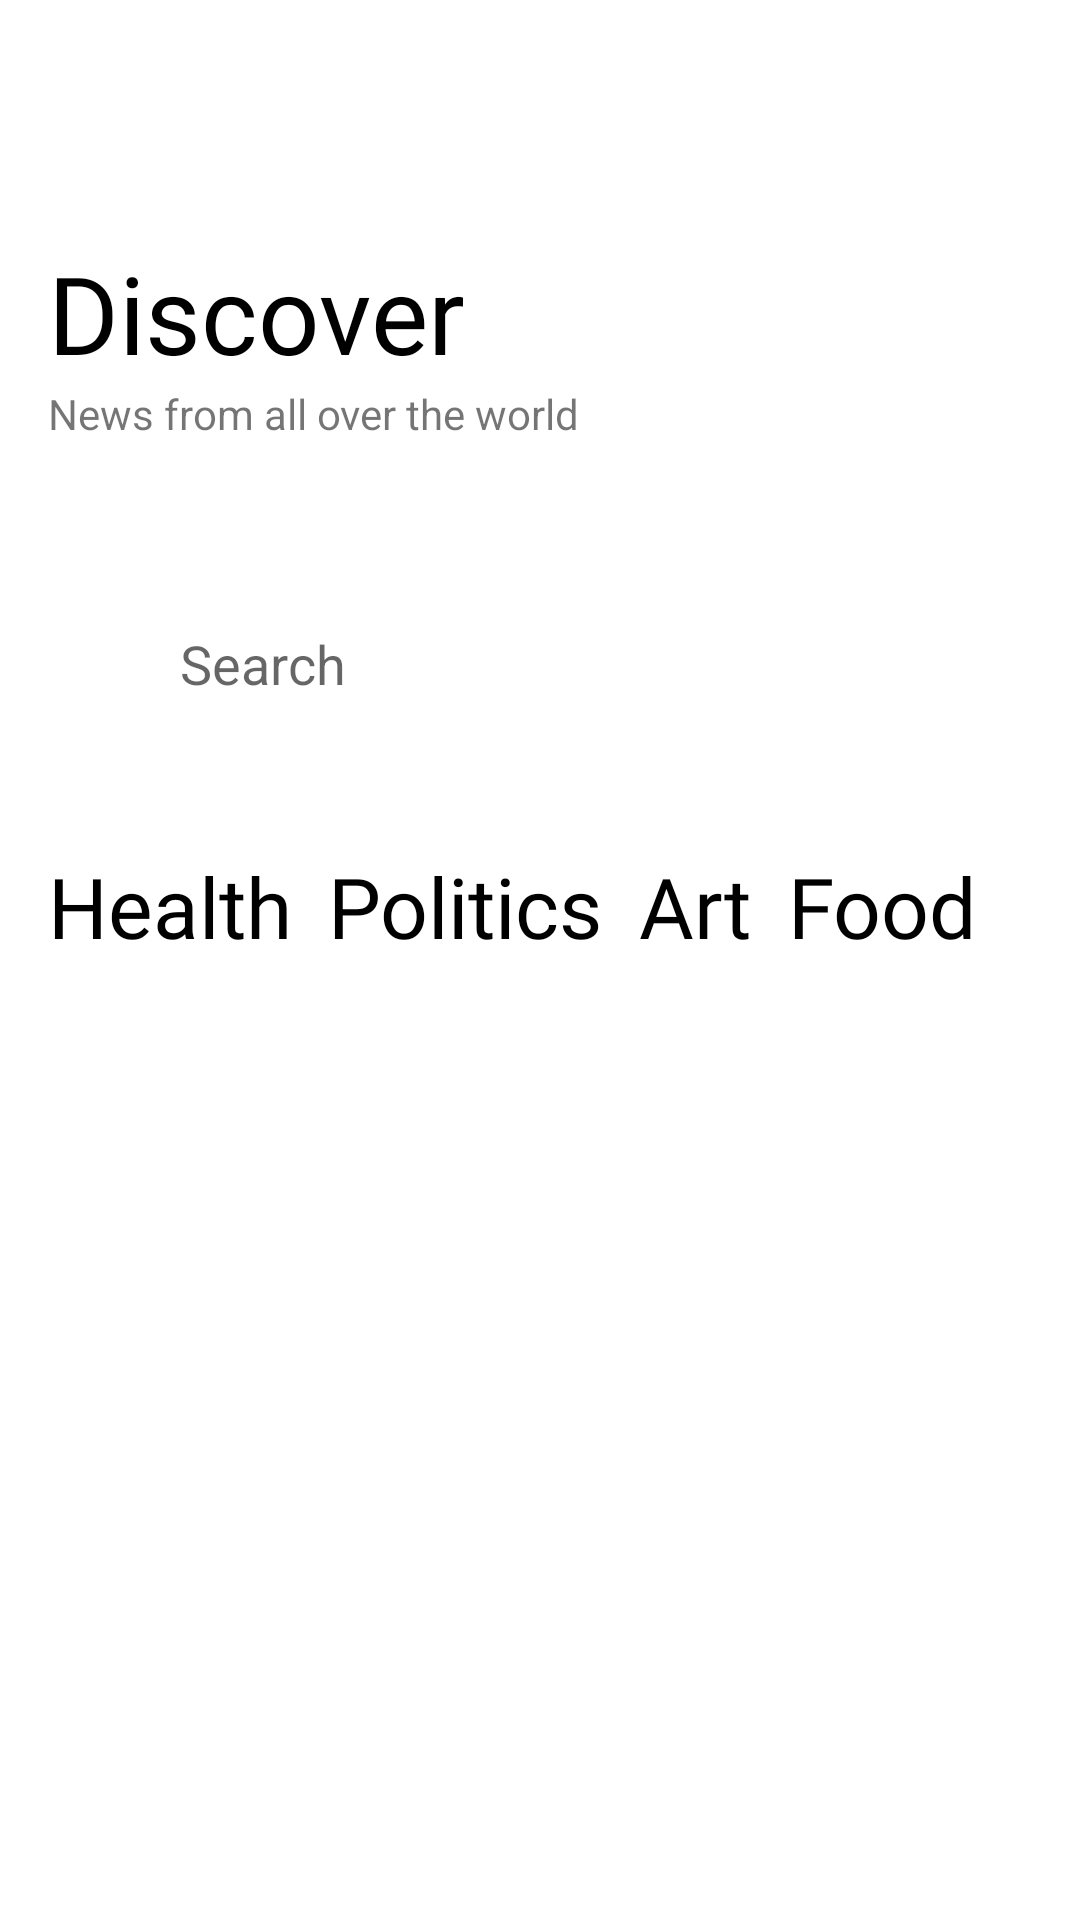

Android layout source for this screen:
<!-- AndroidManifest.xml: application theme Theme.NewsAppWithAPI -->
<!-- res/layout/fragment_search.xml -->
<?xml version="1.0" encoding="utf-8"?>
<androidx.constraintlayout.widget.ConstraintLayout xmlns:android="http://schemas.android.com/apk/res/android"
    xmlns:app="http://schemas.android.com/apk/res-auto"
    xmlns:tools="http://schemas.android.com/tools"
    android:layout_width="match_parent"
    android:layout_height="match_parent"
    android:padding="16dp"
    tools:context=".ui.search.SearchFragment">

    <TextView
        android:id="@+id/discover"
        android:layout_width="wrap_content"
        android:layout_height="wrap_content"
        android:layout_marginTop="64dp"
        android:fontFamily="@font/ermilov"
        android:text="Discover"
        android:textColor="@color/black"
        android:textSize="36sp"
        app:layout_constraintStart_toStartOf="parent"
        app:layout_constraintTop_toTopOf="parent" />

    <TextView
        android:id="@+id/textDesc"
        android:layout_width="wrap_content"
        android:layout_height="wrap_content"
        android:text="News from all over the world"
        app:layout_constraintStart_toStartOf="parent"
        app:layout_constraintTop_toBottomOf="@id/discover" />

    <EditText
        android:id="@+id/searchEt"
        android:layout_width="match_parent"
        android:layout_height="60dp"
        android:layout_marginTop="44dp"
        android:background="@drawable/edit_text_bg"
        android:hint="Search"
        android:paddingStart="44dp"
        app:layout_constraintStart_toStartOf="parent"
        app:layout_constraintTop_toBottomOf="@id/textDesc" />

    <ImageView
        android:layout_width="25dp"
        android:layout_height="25dp"
        android:layout_marginStart="12dp"
        android:src="@drawable/ic_search"
        app:layout_constraintBottom_toBottomOf="@id/searchEt"
        app:layout_constraintStart_toStartOf="@id/searchEt"
        app:layout_constraintTop_toTopOf="@id/searchEt" />

    <LinearLayout
        android:id="@+id/linear"
        android:layout_width="match_parent"
        android:layout_height="wrap_content"
        android:layout_marginTop="32dp"
        android:orientation="horizontal"
        app:layout_constraintStart_toStartOf="parent"
        app:layout_constraintTop_toBottomOf="@id/searchEt">

        <TextView
            android:layout_width="wrap_content"
            android:layout_height="wrap_content"
            android:layout_marginEnd="12dp"
            android:fontFamily="@font/ermilov"
            android:text="Health"
            android:textColor="@color/black"
            android:textSize="28sp" />

        <TextView
            android:layout_width="wrap_content"
            android:layout_height="wrap_content"
            android:layout_marginEnd="12dp"
            android:fontFamily="@font/ermilov"
            android:text="Politics"
            android:textColor="@color/black"
            android:textSize="28sp" />

        <TextView
            android:layout_width="wrap_content"
            android:layout_height="wrap_content"
            android:layout_marginEnd="12dp"
            android:fontFamily="@font/ermilov"
            android:text="Art"
            android:textColor="@color/black"
            android:textSize="28sp" />

        <TextView
            android:layout_width="wrap_content"
            android:layout_height="wrap_content"
            android:fontFamily="@font/ermilov"
            android:text="Food"
            android:textColor="@color/black"
            android:textSize="28sp" />
    </LinearLayout>

    <androidx.recyclerview.widget.RecyclerView
        android:id="@+id/categoryRecycler"
        android:layout_width="match_parent"
        tools:listitem="@layout/category_news_item"
        android:layout_height="wrap_content"
        android:layout_marginTop="32dp"
        app:layoutManager="androidx.recyclerview.widget.LinearLayoutManager"
        app:layout_constraintStart_toStartOf="parent"
        app:layout_constraintTop_toBottomOf="@id/linear" />
</androidx.constraintlayout.widget.ConstraintLayout>
<!-- res/layout/category_news_item.xml (included above) -->
<?xml version="1.0" encoding="utf-8"?>
<androidx.constraintlayout.widget.ConstraintLayout xmlns:android="http://schemas.android.com/apk/res/android"
    xmlns:app="http://schemas.android.com/apk/res-auto"
    android:layout_width="match_parent"
    android:layout_height="wrap_content"
    android:padding="16dp">

    <androidx.cardview.widget.CardView
        android:id="@+id/cardView"
        android:layout_width="120dp"
        android:layout_height="120dp"
        app:cardCornerRadius="16dp"
        app:layout_constraintStart_toStartOf="parent"
        app:layout_constraintTop_toTopOf="parent">

        <ImageView
            android:id="@+id/categoryImg"
            android:layout_width="match_parent"
            android:layout_height="match_parent"
            android:scaleType="centerCrop"
            android:src="@drawable/news_bg" />

    </androidx.cardview.widget.CardView>

    <TextView
        android:id="@+id/categoryNewsText"
        android:layout_width="250dp"
        android:layout_height="wrap_content"
        android:layout_marginStart="12dp"
        android:text="Candidate Biden Called Saudi Arabia a'Pariah."
        android:textColor="@color/black"
        android:textSize="20sp"
        android:textStyle="bold"
        app:layout_constraintBottom_toTopOf="@id/categoryNewsTime"
        app:layout_constraintStart_toEndOf="@id/cardView"
        app:layout_constraintTop_toTopOf="@id/cardView" />

    <TextView
        android:id="@+id/categoryNewsTime"
        android:layout_width="wrap_content"
        android:layout_height="wrap_content"
        android:text="4 hours ago"
        android:textSize="16sp"
        app:layout_constraintBottom_toBottomOf="@id/cardView"
        app:layout_constraintStart_toStartOf="@id/categoryNewsText"
        app:layout_constraintTop_toBottomOf="@id/categoryNewsText" />

    <TextView
        android:id="@+id/categoryNewsViews"
        android:layout_width="wrap_content"
        android:layout_height="wrap_content"
        android:layout_marginEnd="64dp"
        android:text="376 views"
        android:textSize="16sp"
        app:layout_constraintBottom_toBottomOf="@id/cardView"
        app:layout_constraintEnd_toEndOf="@id/categoryNewsText"
        app:layout_constraintTop_toBottomOf="@id/categoryNewsText" />

</androidx.constraintlayout.widget.ConstraintLayout>
<!-- resources referenced by this layout -->
<resources>
  <color name="black">#FF000000</color>
  <!-- drawable news_bg: jpg bitmap (drawable-v24, 111273 bytes) -->
  <style name="Theme.NewsAppWithAPI" parent="Theme.MaterialComponents.DayNight.NoActionBar">
          
          <item name="colorPrimary">@color/purple_500</item>
          <item name="colorPrimaryVariant">@color/purple_700</item>
          <item name="colorOnPrimary">@color/white</item>
          
          <item name="colorSecondary">@color/teal_200</item>
          <item name="colorSecondaryVariant">@color/teal_700</item>
          <item name="colorOnSecondary">@color/black</item>
          
          <item name="android:statusBarColor" tools:targetApi="l">@android:color/transparent</item>
          
          
      </style>
  <color name="purple_500">#FF6200EE</color>
  <color name="purple_700">#FF3700B3</color>
  <color name="white">#FFFFFFFF</color>
  <color name="teal_200">#FF03DAC5</color>
  <color name="teal_700">#FF018786</color>
</resources>
